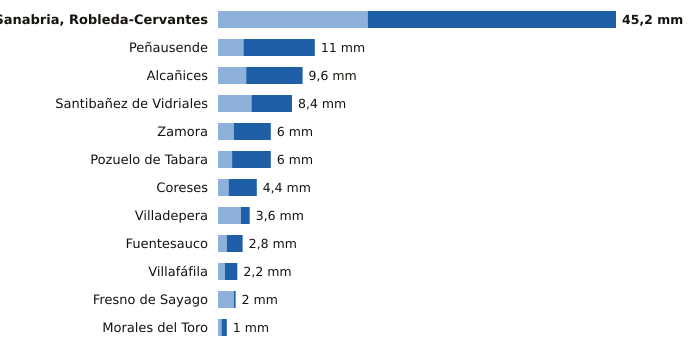

Source data for this figure (header and first rows):
estacion, provincia, indicativo, mm_6_dias_anteriores, mm_hoy, mm_7_dias, horas_de_hoy
Sanabria, Robleda-Cervantes, Zamora, 2766E, 17.0, 28.2, 45.2, 9
Peñausende, Zamora, 2882D, 2.9, 8.1, 11.0, 9
Alcañices, Zamora, 2966D, 3.2, 6.4, 9.6, 8
Santibañez de Vidriales, Zamora, 2777K, 3.8, 4.6, 8.4, 6
Zamora, Zamora, 2614, 1.8, 4.2, 6.0, 9
Pozuelo de Tabara, Zamora, 2789H, 1.6, 4.4, 6.0, 8
Coreses, Zamora, 2565, 1.2, 3.2, 4.4, 9
Villadepera, Zamora, 2804F, 2.6, 1.0, 3.6, 7
Fuentesauco, Zamora, 2555B, 1.0, 1.8, 2.8, 5
Villafáfila, Zamora, 2611D, 0.8, 1.4, 2.2, 8
Fresno de Sayago, Zamora, 2885K, 1.8, 0.2, 2.0, 8
Morales del Toro, Zamora, 2536D, 0.4, 0.6, 1.0, 7
